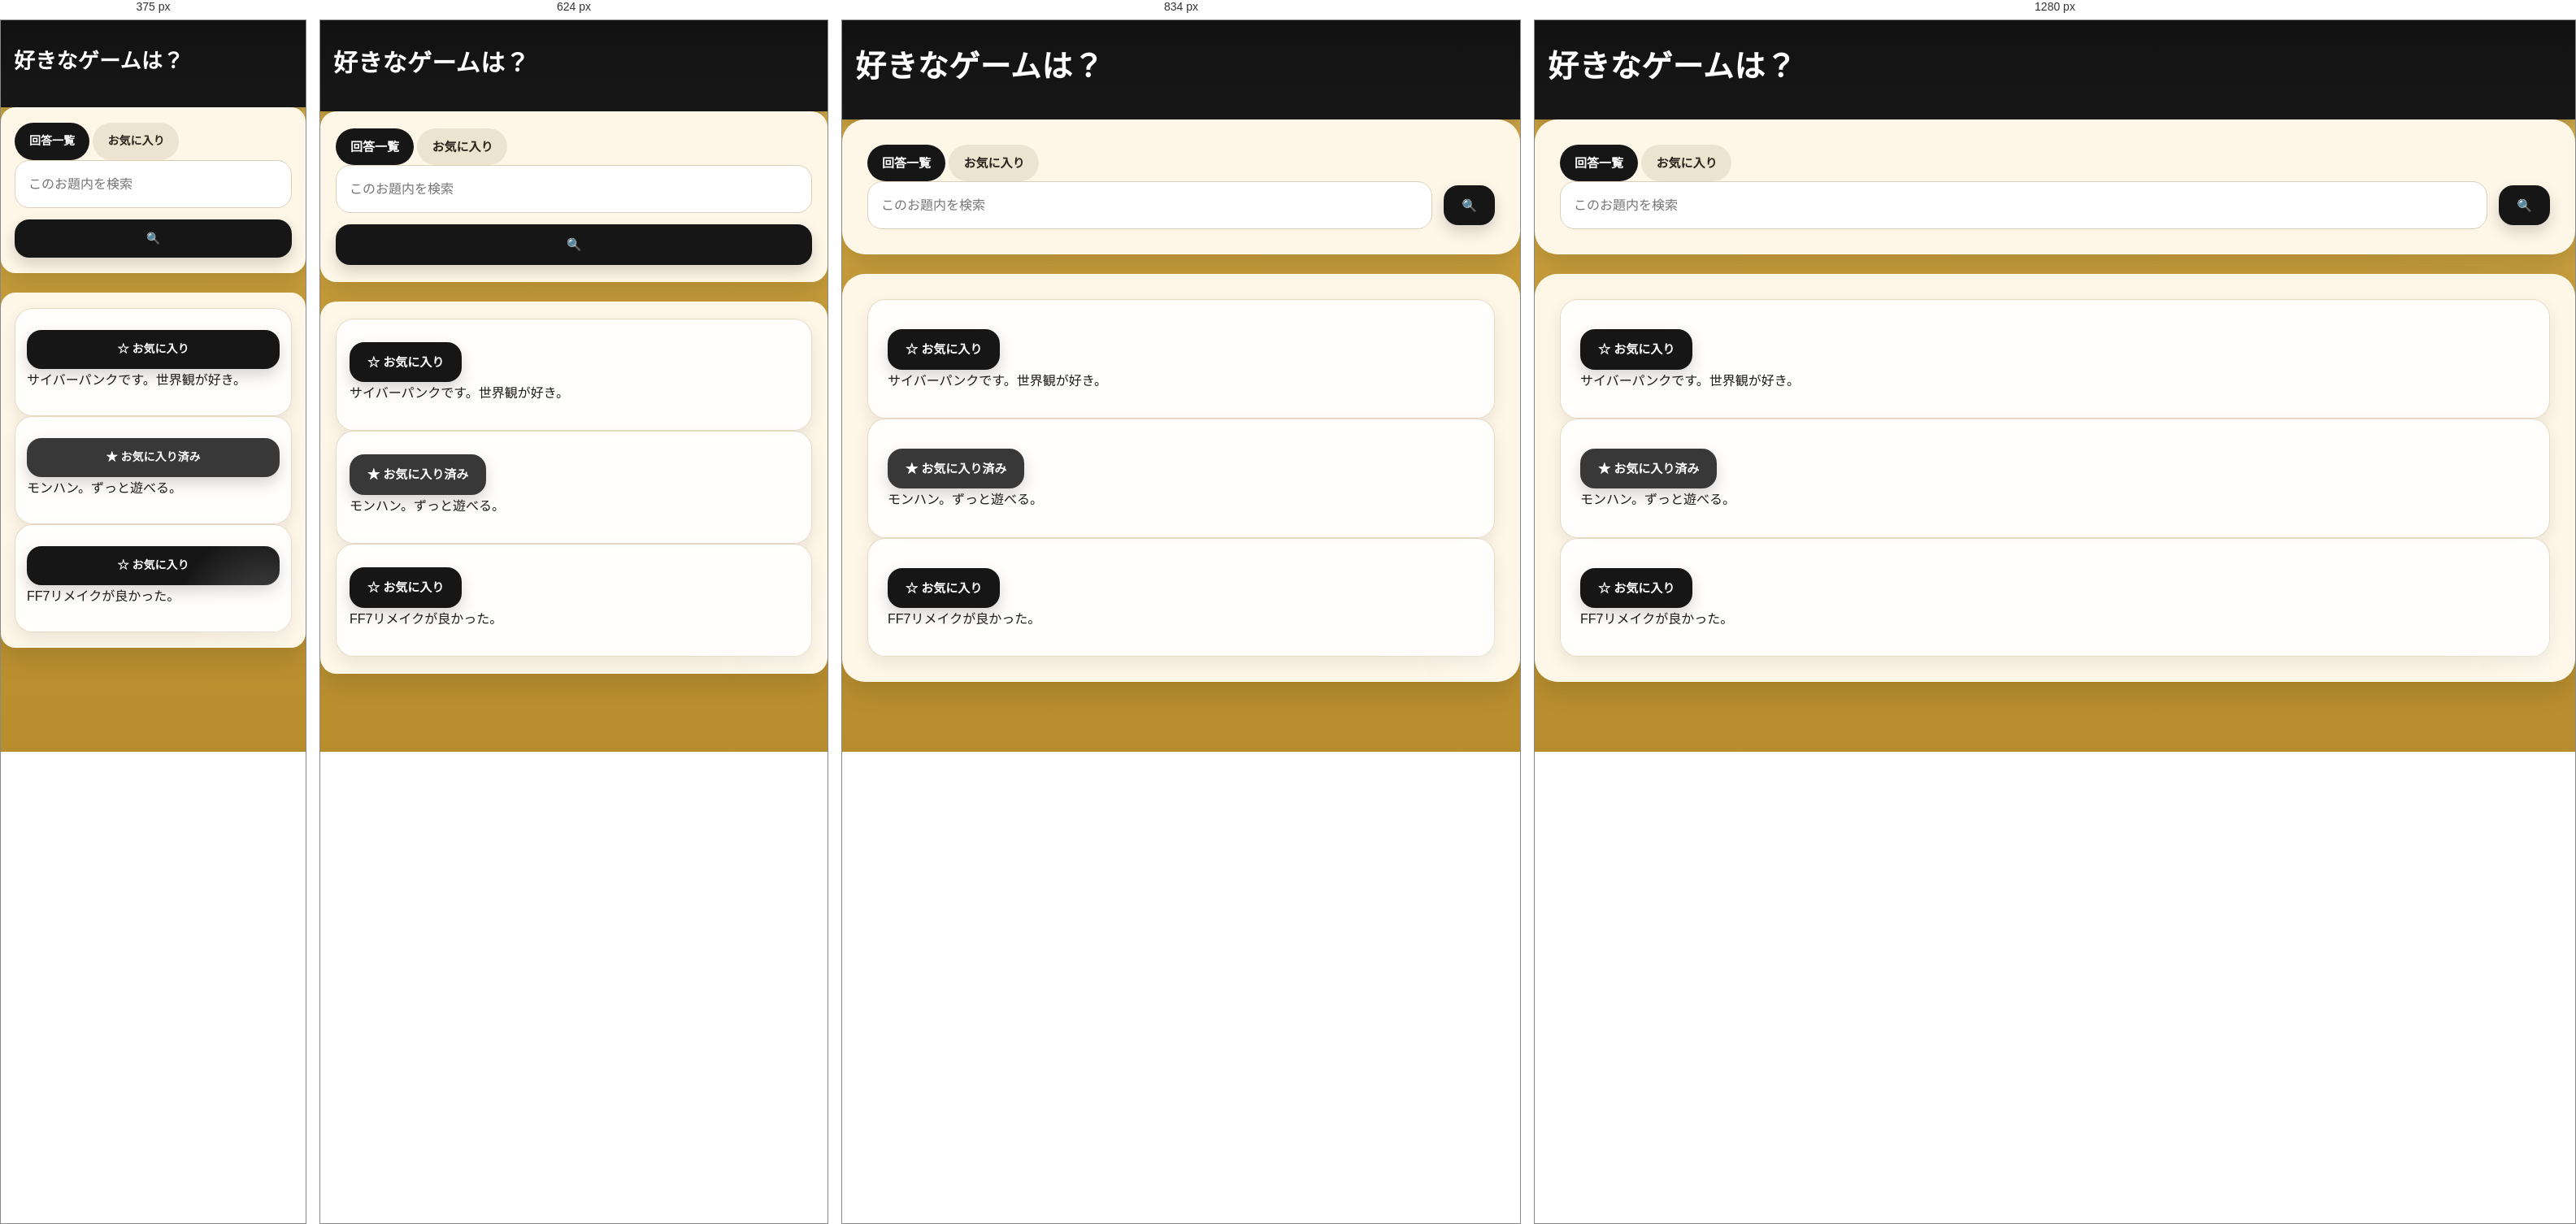
Rendered at 375 px, 624 px, 834 px and 1280 px, left to right.

<!-- file: question-detail.html -->
<!DOCTYPE html>
<html lang="ja">
<head>
<meta charset="UTF-8">
<title>好きなゲームは？ | 合法的留年チワワ</title>
<link rel="stylesheet" href="css/style.css">
</head>
<body>

<header class="site-header small">
    <h1>好きなゲームは？</h1>
</header>

<main class="page-wrap">

    <section class="detail-topbar">
        <div class="tab-area">
            <a href="/odai-service/question/1" class="tab-button active">回答一覧</a>
            <a href="/odai-service/question/1/favorites" class="tab-button">お気に入り</a>
        </div>

        <div class="local-search-area">
            <form action="/odai-service/question/1/search" method="get" class="icon-search-form">
                <input type="text" name="keyword" placeholder="このお題内を検索">
                <button type="submit" class="icon-button">🔍</button>
            </form>
        </div>
    </section>

    <section class="answer-list-card">
        <div class="answer-card">
            <div class="answer-actions">
                <button class="favorite-button">☆ お気に入り</button>
            </div>
            <p>サイバーパンクです。世界観が好き。</p>
        </div>

        <div class="answer-card">
            <div class="answer-actions">
                <button class="favorite-button active">★ お気に入り済み</button>
            </div>
            <p>モンハン。ずっと遊べる。</p>
        </div>

        <div class="answer-card">
            <div class="answer-actions">
                <button class="favorite-button">☆ お気に入り</button>
            </div>
            <p>FF7リメイクが良かった。</p>
        </div>
    </section>

</main>

</body>
</html>

/* @media block from css/style.css */
@media (max-width: 900px){
    .split-grid,
    .info-grid,
    .hero-points,
    .url-grid,
    .manage-shell{
        grid-template-columns:1fr;
    }

    .manage-sidebar-sticky{
        position:static;
    }
}

/* @media block from css/style.css */
@media (max-width: 768px){
    .page-container,
    .top-main{
        padding:0 14px;
        margin:24px auto 40px;
    }

    .card,
    .search-card,
    .list-card,
    .answer-list-card,
    .detail-topbar,
    .answer-form-card{
        padding:20px 18px;
        border-radius:20px;
    }

    h1{ font-size:30px; }
    h2{ font-size:24px; }

    .app-header-inner{
        position:relative;
    }

    .app-logo{
        font-size:22px;
    }

    .menu-toggle{
        display:block;
    }

    .global-menu{
        display:none;
        position:absolute;
        top:62px;
        right:0;
        width:220px;
        background:#222;
        border-radius:18px;
        box-shadow:0 8px 20px rgba(0,0,0,0.3);
        padding:10px;
        flex-direction:column;
        align-items:stretch;
        gap:4px;
    }

    .global-menu.open{
        display:flex;
    }

    .global-menu a{
        display:block;
        width:100%;
    }

    .global-search-form,
    .icon-search-form,
    .button-row,
    .top-buttons{
        flex-direction:column;
        align-items:stretch;
    }

    .hero-card{
        flex-direction:column;
        text-align:left;
        padding:28px 22px;
        gap:24px;
    }

    .hero-text h2{ font-size:30px; }
    .question-title{ font-size:18px; }
    .form-block{ max-width:100%; }
    .meta-pills{ gap:6px; }

    .answer-card{
        padding:18px 16px;
    }

    .answer-top-row{
        display:block;
        margin-bottom:6px;
    }

    .answer-status-row{
        display:flex;
        flex-direction:row;
        align-items:center;
        flex-wrap:wrap;
        gap:8px;
        margin-bottom:8px;
    }

    .answer-actions,
    .answer-image-action-row{
        display:flex;
        flex-direction:row;
        justify-content:flex-start;
        align-items:center;
        flex-wrap:wrap;
        gap:8px;
        margin:10px 0 0;
    }

    .answer-text,
    .ranking-answer-text{
        font-size:21px;
        line-height:1.95;
        max-width:none;
        margin:0;
    }
}

/* @media block from css/style.css */
@media (max-width: 480px){
    h1{ font-size:26px; }
    h2{ font-size:22px; }

    .card,
    .search-card,
    .list-card,
    .answer-list-card,
    .detail-topbar,
    .answer-form-card{
        padding:18px 16px;
        border-radius:18px;
    }

    .main-button,
    .sub-button,
    .button,
    .tab-button,
    .icon-button,
    .favorite-button{
        width:100%;
        min-height:46px;
        font-size:14px;
    }

    .tab-button{
        width:auto;
    }

    .hero-text h2{
        font-size:27px;
    }

    .answer-card{
        padding:16px 14px;
    }

    .answer-text,
    .ranking-answer-text{
        font-size:19px;
        line-height:1.9;
    }

    .hero-text p,
    .lead-text{
        font-size:15px;
    }

    .manage-sidebar-title{
        font-size:20px;
    }
}